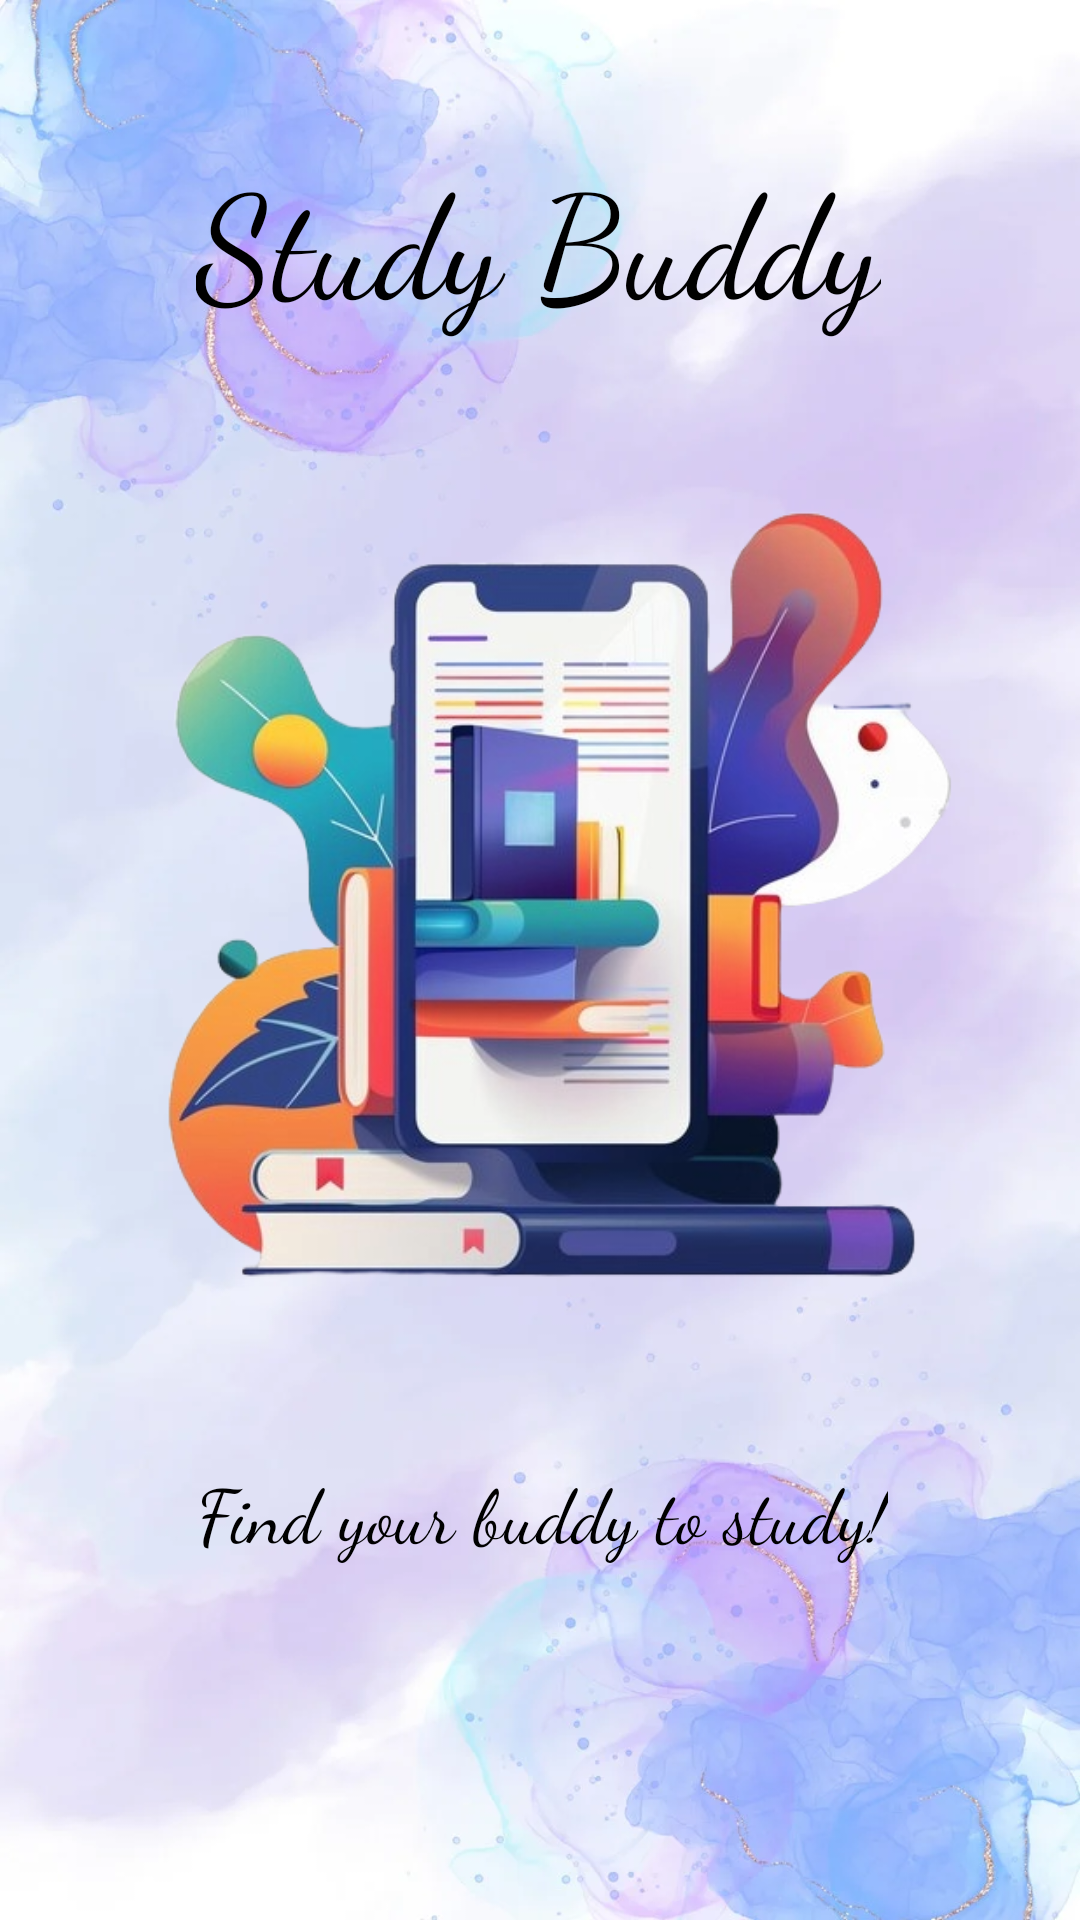

Reconstruct the res/layout file that produces this screen, plus the resources it refers to.
<!-- AndroidManifest.xml: application theme Theme.studyPartner -->
<!-- res/layout/activity_welcome.xml -->
<?xml version="1.0" encoding="utf-8"?>
<androidx.constraintlayout.widget.ConstraintLayout xmlns:android="http://schemas.android.com/apk/res/android"
    xmlns:app="http://schemas.android.com/apk/res-auto"
    xmlns:tools="http://schemas.android.com/tools"
    android:id="@+id/main"
    android:layout_width="match_parent"
    android:layout_height="match_parent"
    android:background="@drawable/account_bg"
    tools:context=".activities.WelcomeActivity">

    <androidx.constraintlayout.widget.ConstraintLayout
        android:layout_width="409dp"
        android:layout_height="729dp"
        android:layout_marginStart="1dp"
        android:layout_marginTop="1dp"
        android:layout_marginEnd="1dp"
        android:layout_marginBottom="1dp"
        app:layout_constraintBottom_toBottomOf="parent"
        app:layout_constraintEnd_toEndOf="parent"
        app:layout_constraintStart_toStartOf="parent"
        app:layout_constraintTop_toTopOf="parent">

        <ImageView
            android:id="@+id/logo"
            android:layout_width="match_parent"
            android:layout_height="365dp"
            app:layout_constraintBottom_toTopOf="@+id/subLine"
            app:layout_constraintEnd_toEndOf="parent"
            app:layout_constraintHorizontal_bias="0.0"
            app:layout_constraintStart_toStartOf="parent"
            app:layout_constraintTop_toBottomOf="@+id/appName"
            app:srcCompat="@drawable/file" />

        <TextView
            android:id="@+id/appName"
            android:layout_width="wrap_content"
            android:layout_height="wrap_content"
            android:layout_marginStart="155dp"
            android:layout_marginTop="90dp"
            android:layout_marginEnd="129dp"
            android:fontFamily="cursive"
            android:text="@string/app"
            android:textColor="@color/black"
            android:textSize="48sp"
            app:layout_constraintBottom_toTopOf="@+id/logo"
            app:layout_constraintEnd_toEndOf="@+id/logo"
            app:layout_constraintHorizontal_bias="0.637"
            app:layout_constraintStart_toStartOf="@+id/logo"
            app:layout_constraintTop_toTopOf="parent" />

        <TextView
            android:id="@+id/subLine"
            android:layout_width="wrap_content"
            android:layout_height="wrap_content"
            android:layout_marginTop="9dp"
            android:layout_marginBottom="164dp"
            android:fontFamily="cursive"
            android:text="Find your buddy to study!"
            android:textColor="@color/black"
            android:textSize="25sp"
            app:layout_constraintBottom_toBottomOf="parent"
            app:layout_constraintEnd_toEndOf="parent"
            app:layout_constraintHorizontal_bias="0.502"
            app:layout_constraintStart_toStartOf="parent"
            app:layout_constraintTop_toBottomOf="@+id/logo" />

    </androidx.constraintlayout.widget.ConstraintLayout>
</androidx.constraintlayout.widget.ConstraintLayout>
<!-- resources referenced by this layout -->
<resources>
  <color name="black">#FF000000</color>
  <!-- drawable account_bg: webp bitmap (drawable, 45810 bytes) -->
  <!-- drawable file: png bitmap (drawable, 276324 bytes) -->
  <string name="app">Study Buddy</string>
  <style name="Theme.studyPartner" parent="Base.Theme.studyPartner" />
  <style name="Base.Theme.studyPartner" parent="Theme.Material3.DayNight.NoActionBar">
          
          
      </style>
</resources>
